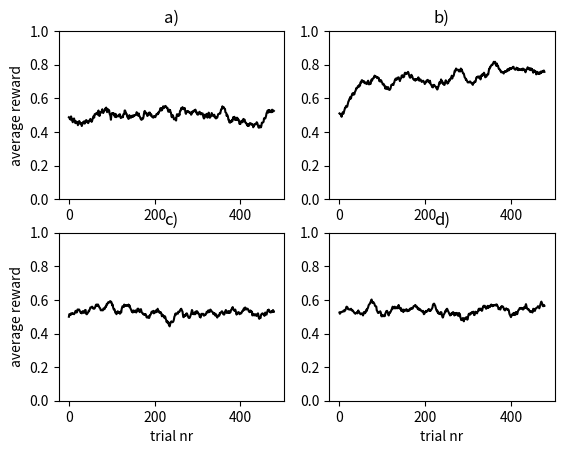

This figure's Python source:
#!/usr/bin/env python3
# -*- coding: utf-8 -*-
"""
Created on Mon Jul 16 14:28:40 2018

[redacted]
n-armed bandit
solved with 
- gradient ascent (chap 9) with different values of gamma
"""
#%% come in
import numpy as np
import matplotlib.pyplot as plt

#%% for starters
np.set_printoptions(precision=2)
n_simulations = 20
ntrial = 500
alpha = [0.5]*4
#alpha = [0.01, .8, 5, 10]
beta = 2
p = [0.2, 0.4, 0.6, 0.8] # payoff probabilities
gamma = [0.01, .8, 5, 10]
#gamma = [1]*4
window = 30
window_conv = 20
threshold = 0.8
color_list = ["black", "black", "black", "black"]
label_list = ["a)", "b)", "c)", "d)"]
xlabels = [2, 3]
ylabels = [0, 2]
fig, axs = plt.subplots(nrows=2, ncols=2)
r_tot = np.zeros((len(gamma),ntrial))

#%% let's play: different gamma's
for simulation_loop in range(n_simulations):
    for gamma_loop in range(len(gamma)):
        w = np.random.random(len(p)) # can be interpreted as weights or Q-values
        r= []
        for loop in range(ntrial):
            prob = np.exp(gamma[gamma_loop]*w)
            prob = prob/np.sum(prob)
            choice = np.random.choice(range(len(p)),p=prob)
            r.append(np.random.choice([0,1],p=[1-p[choice], p[choice]]))
            w += np.asarray((range(len(p))==choice)-prob)*alpha[gamma_loop]*gamma[gamma_loop]*r[-1]
        r_tot[gamma_loop,:] = r_tot[gamma_loop,:] + r            
r_tot = r_tot/n_simulations

#%% printing & plotting

for gamma_loop in range(len(gamma)):
    v = np.convolve(r_tot[gamma_loop,:],np.ones(window_conv)/window_conv)
    #v = r_tot[gamma_loop,:]
    axs[int(np.floor(gamma_loop/2)), gamma_loop%2].plot(v[window_conv:-window_conv], color = color_list[gamma_loop])
    #axs[int(np.floor(gamma_loop/2)), gamma_loop%2].set_title("gamma = {}".format(gamma[gamma_loop]))
    axs[int(np.floor(gamma_loop/2)), gamma_loop%2].set_title(label_list[gamma_loop])
    axs[int(np.floor(gamma_loop/2)), gamma_loop%2].set_ylim(bottom=0, top=1)
    if gamma_loop in xlabels:
        axs[int(np.floor(gamma_loop/2)), gamma_loop%2].set_xlabel("trial nr")
    if gamma_loop in ylabels:
        axs[int(np.floor(gamma_loop/2)), gamma_loop%2].set_ylabel("average reward")
          